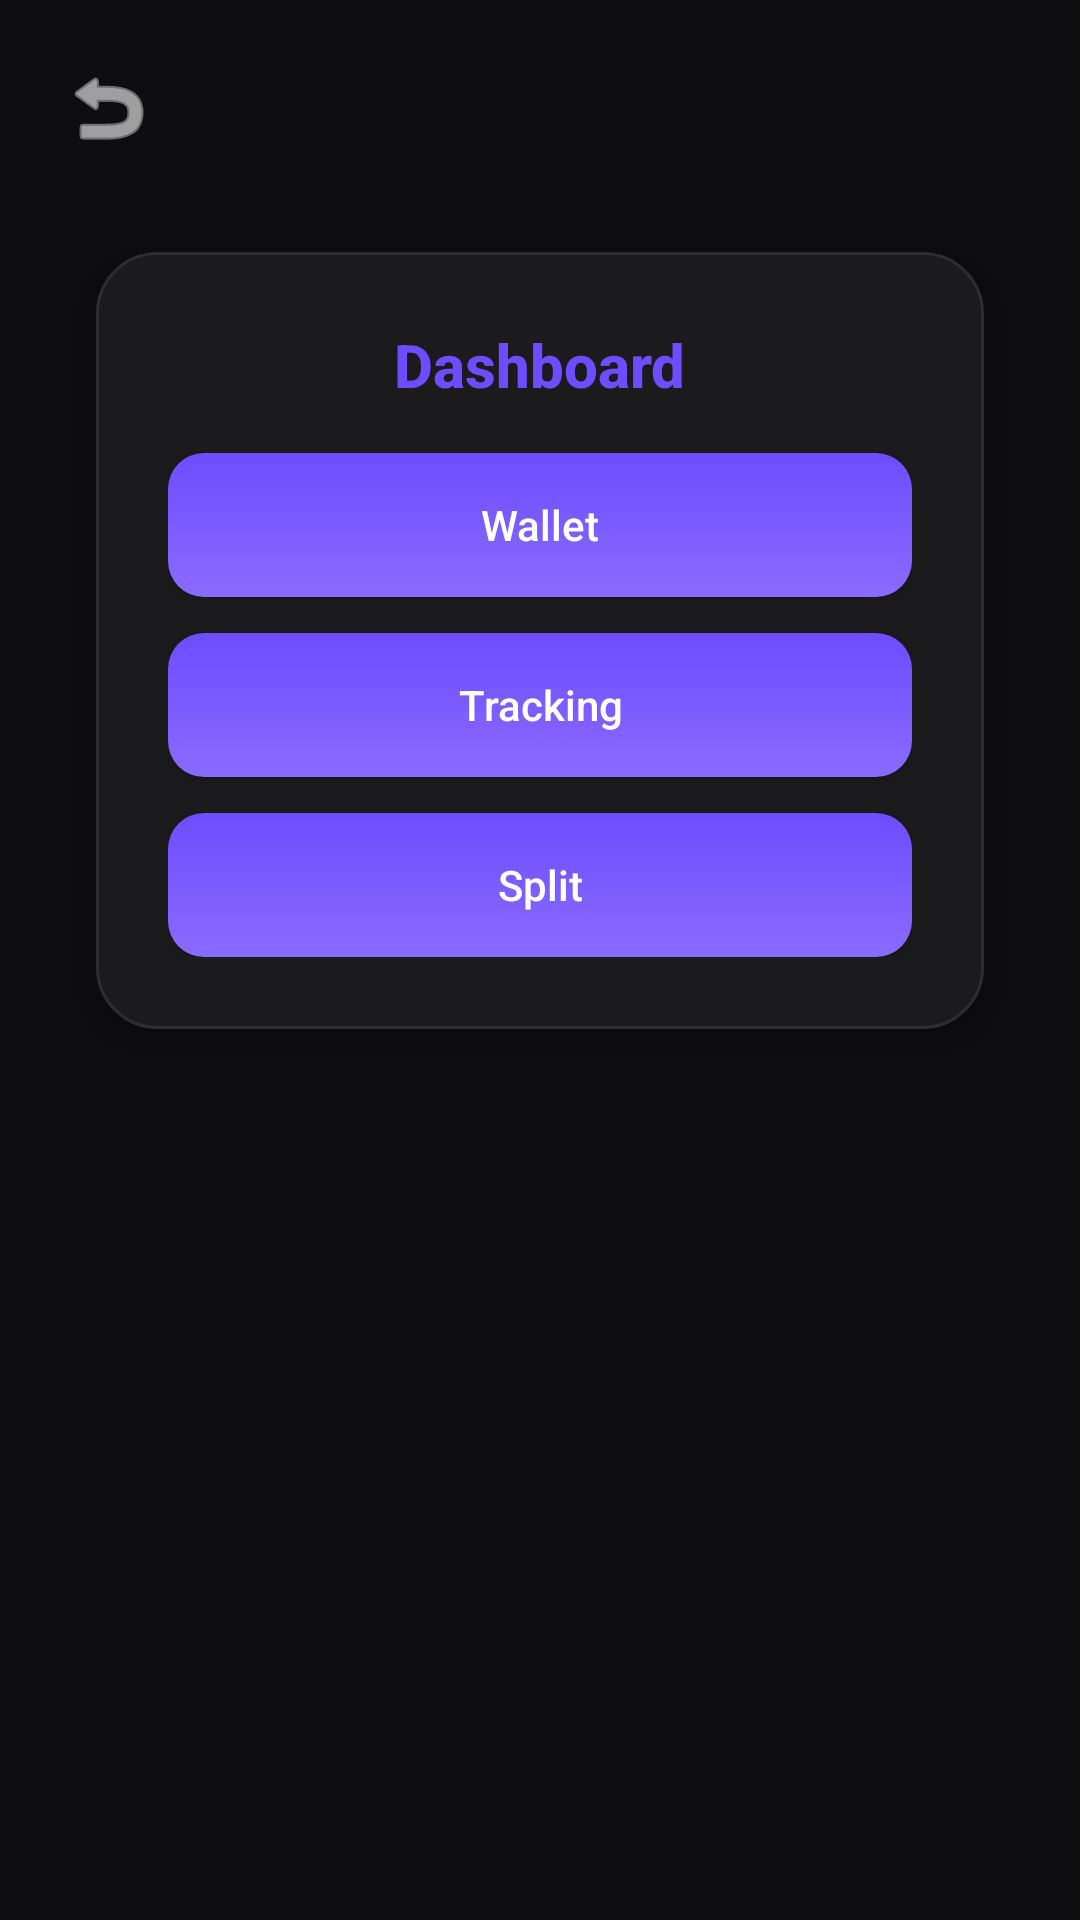

Here is an Android app screen rendered from its layout file. Give the layout XML and the strings, colors and styles it references.
<!-- AndroidManifest.xml: application theme Theme.MyApplication -->
<!-- res/layout/activity_dashboard.xml -->
<?xml version="1.0" encoding="utf-8"?>
<ScrollView xmlns:android="http://schemas.android.com/apk/res/android"
    android:layout_width="match_parent"
    android:layout_height="match_parent"
    android:background="@drawable/login_background">

    <LinearLayout
        android:layout_width="match_parent"
        android:layout_height="wrap_content"
        android:orientation="vertical"
        android:padding="16dp"
        android:paddingTop="80dp">

        <ImageButton
            android:id="@+id/buttonBack"
            android:layout_width="40dp"
            android:layout_height="40dp"
            android:layout_marginBottom="12dp"
            android:background="?attr/selectableItemBackgroundBorderless"
            android:src="@android:drawable/ic_menu_revert"
            android:contentDescription="Back"
            android:tint="#FFFFFF" />

        <LinearLayout
            android:layout_width="match_parent"
            android:layout_height="wrap_content"
            android:layout_margin="16dp"
            android:orientation="vertical"
            android:background="@drawable/white_card_background"
            android:padding="24dp"
            android:elevation="8dp">

            <TextView
                android:layout_width="wrap_content"
                android:layout_height="wrap_content"
                android:text="Dashboard"
                android:textSize="20sp"
                android:textStyle="bold"
                android:layout_gravity="center_horizontal"
                android:textColor="#6C4DFF"
                android:fontFamily="sans-serif-medium" />

            <Button
                android:id="@+id/buttonWallet"
                android:layout_width="match_parent"
                android:layout_height="48dp"
                android:text="Wallet"
                android:layout_marginTop="16dp"
                android:background="@drawable/button_gradient"
                android:textColor="#FFFFFF"
                android:textAllCaps="false" />

            <Button
                android:id="@+id/buttonTracking"
                android:layout_width="match_parent"
                android:layout_height="48dp"
                android:text="Tracking"
                android:layout_marginTop="12dp"
                android:background="@drawable/button_gradient"
                android:textColor="#FFFFFF"
                android:textAllCaps="false" />

            <Button
                android:id="@+id/buttonSplit"
                android:layout_width="match_parent"
                android:layout_height="48dp"
                android:text="Split"
                android:layout_marginTop="12dp"
                android:background="@drawable/button_gradient"
                android:textColor="#FFFFFF"
                android:textAllCaps="false" />

        </LinearLayout>

    </LinearLayout>

</ScrollView>
<!-- resources referenced by this layout -->
<resources>
  <!-- drawable button_gradient (drawable) -->
  <?xml version="1.0" encoding="utf-8"?>
  <shape xmlns:android="http://schemas.android.com/apk/res/android"
      android:shape="rectangle">
      <gradient
          android:startColor="#6C4DFF"
          android:endColor="#8A6BFF"
          android:angle="270" />
      <corners android:radius="12dp" />
  </shape>
  <!-- drawable login_background (drawable) -->
  <?xml version="1.0" encoding="utf-8"?>
  <shape xmlns:android="http://schemas.android.com/apk/res/android">
      <solid android:color="@color/fin_bg" />
  </shape>
  <!-- drawable white_card_background (drawable) -->
  <?xml version="1.0" encoding="utf-8"?>
  <shape xmlns:android="http://schemas.android.com/apk/res/android" android:shape="rectangle">
      <solid android:color="@color/fin_surface" />
      <corners android:radius="20dp" />
      <stroke android:width="1dp" android:color="@color/fin_stroke" />
  </shape>
  <style name="Theme.MyApplication" parent="Base.Theme.MyApplication" />
  <color name="fin_bg">#FF0E0E10</color>
  <color name="fin_surface">#FF1B1B1D</color>
  <color name="fin_stroke">#FF2E2E32</color>
  <style name="Base.Theme.MyApplication" parent="Theme.Material3.Dark.NoActionBar">
          <item name="colorPrimary">@color/fin_blue</item>
          <item name="colorOnPrimary">@color/white</item>
          <item name="colorSurface">@color/fin_surface</item>
          <item name="colorOnSurface">@color/fin_text</item>
          <item name="colorSurfaceVariant">@color/fin_surface_alt</item>
          <item name="colorOnSurfaceVariant">@color/fin_text_dim</item>
          <item name="colorOutline">@color/fin_stroke</item>
          <item name="android:colorBackground">@color/fin_bg</item>
          <item name="android:windowBackground">@color/fin_bg</item>
          <item name="android:statusBarColor">@color/fin_bg</item>
          <item name="android:navigationBarColor">@color/fin_nav</item>
          <item name="android:textColorPrimary">@color/fin_text</item>
          <item name="android:textColorSecondary">@color/fin_text_dim</item>
          <item name="android:textColorHint">@color/fin_text_dim</item>
          <item name="android:windowLightStatusBar">false</item>
      </style>
  <color name="fin_blue">#FF3B82E6</color>
  <color name="white">#FFFFFFFF</color>
  <color name="fin_text">#FFFFFFFF</color>
  <color name="fin_surface_alt">#FF262629</color>
  <color name="fin_text_dim">#FF9B9BA1</color>
  <color name="fin_nav">#FF151517</color>
</resources>
